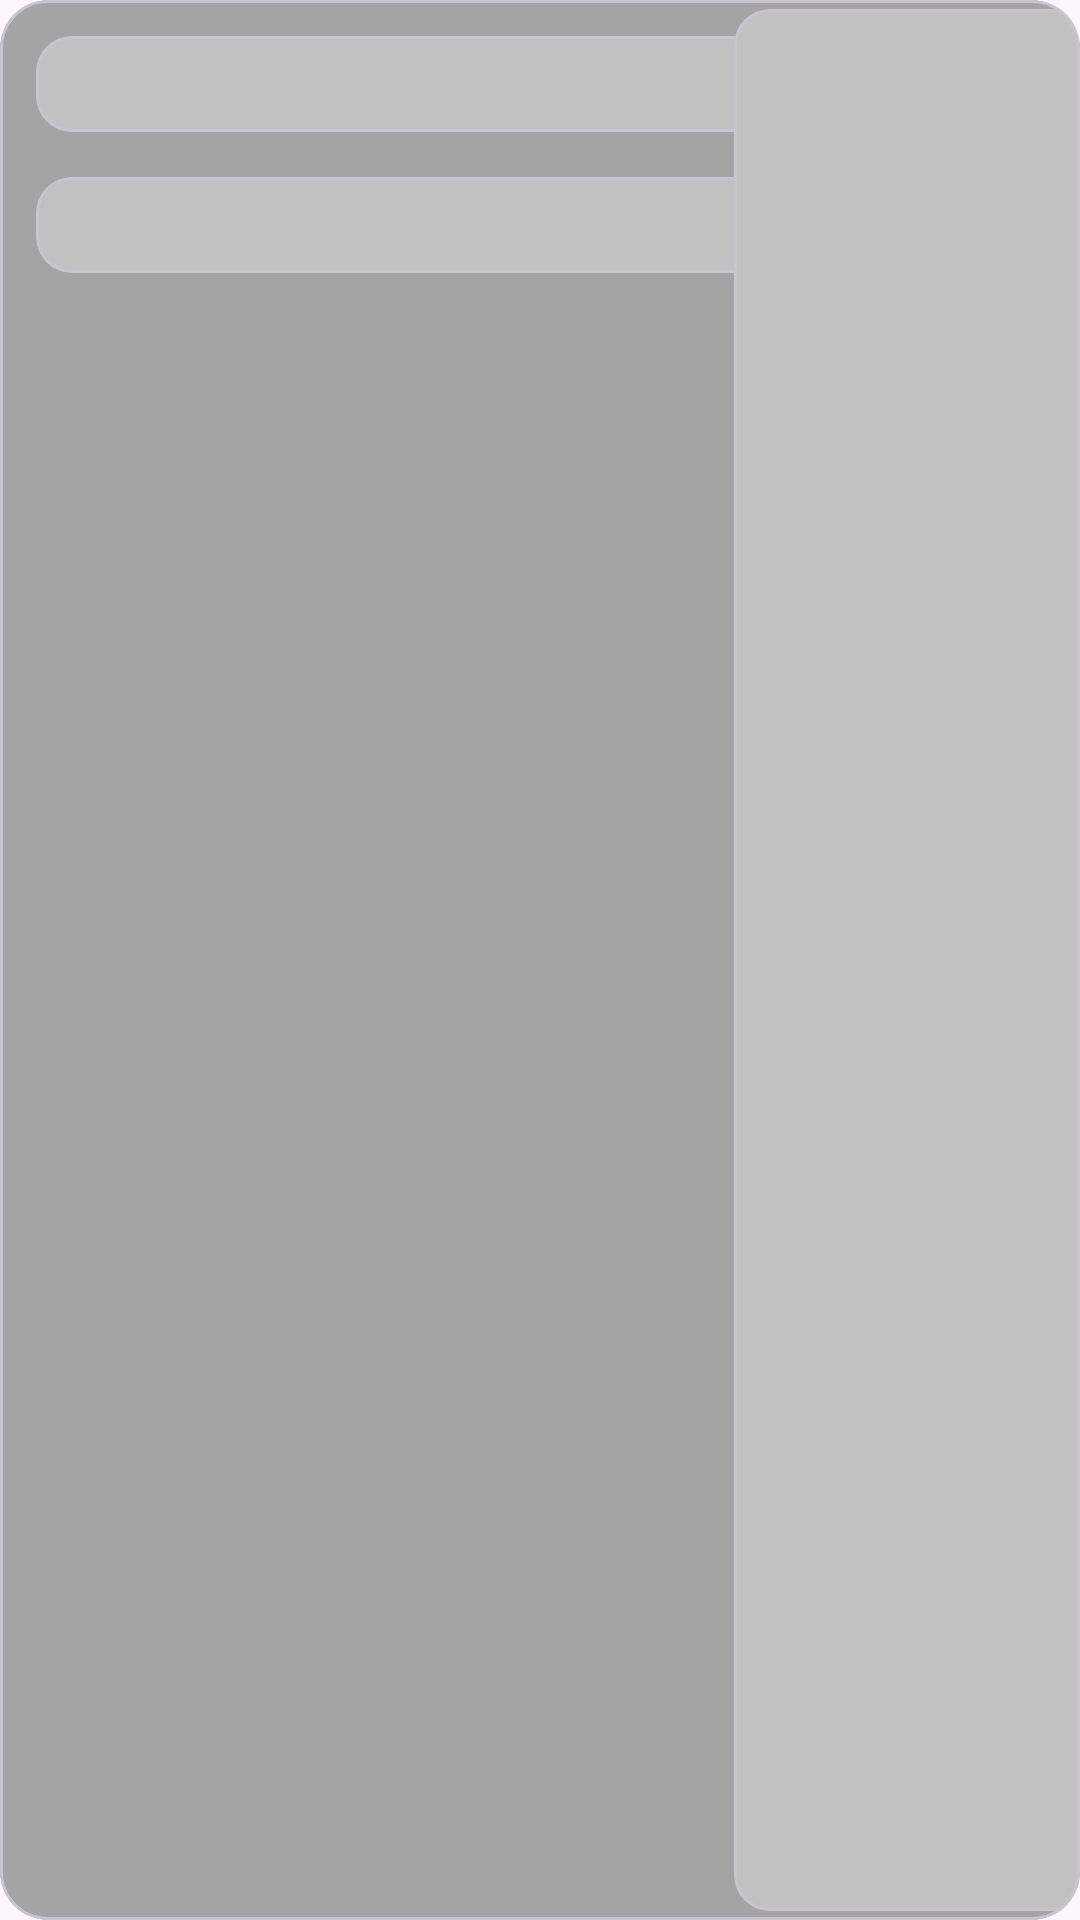

This screen was rendered from an Android layout file. Write that file and the resources it references.
<!-- AndroidManifest.xml: application theme Theme.UnfilteredNoise -->
<!-- res/layout/shimmer_for_you.xml -->
<?xml version="1.0" encoding="utf-8"?>
<com.google.android.material.card.MaterialCardView xmlns:android="http://schemas.android.com/apk/res/android"
    xmlns:tools="http://schemas.android.com/tools"
    android:layout_width="match_parent"
    android:layout_height="103dp"
    app:cardCornerRadius="16dp"
    android:layout_marginTop="8dp"
    android:backgroundTint="@color/shimmer1"
    xmlns:app="http://schemas.android.com/apk/res-auto">

    <androidx.constraintlayout.widget.ConstraintLayout
        android:layout_width="match_parent"
        android:layout_height="match_parent"
        >


        <com.google.android.material.card.MaterialCardView
            android:id="@+id/newsTitleFYShimmer"
            android:layout_width="246dp"
            android:layout_height="32dp"
            android:layout_margin="12dp"
            android:backgroundTint="@color/shimmer2"
            android:maxLines="3"
            android:padding="6dp"
            android:textAlignment="viewStart"
            app:layout_constraintBottom_toBottomOf="parent"
            app:layout_constraintStart_toStartOf="parent"
            app:layout_constraintTop_toTopOf="parent"
            app:layout_constraintVertical_bias="0.0" />

        <com.google.android.material.card.MaterialCardView
            android:id="@+id/newsTitleFShimmer"
            android:layout_width="246dp"
            android:layout_height="32dp"
            android:backgroundTint="@color/shimmer2"
            android:maxLines="3"
            android:layout_margin="15dp"
            android:padding="6dp"
            android:textAlignment="viewStart"
            app:layout_constraintEnd_toEndOf="@+id/newsTitleFYShimmer"
            app:layout_constraintStart_toStartOf="@+id/newsTitleFYShimmer"
            app:layout_constraintTop_toBottomOf="@+id/newsTitleFYShimmer" />



        <com.google.android.material.card.MaterialCardView
            android:id="@+id/iconCardCFShimmer"
            android:layout_width="129dp"
            android:layout_height="0dp"
            app:cardCornerRadius="12dp"
            android:layout_margin="3dp"
            android:backgroundTint="@color/shimmer2"
            app:layout_constraintBottom_toBottomOf="parent"
            app:layout_constraintEnd_toEndOf="parent"
            app:layout_constraintStart_toEndOf="@+id/newsTitleFShimmer"
            app:layout_constraintTop_toTopOf="parent">

        </com.google.android.material.card.MaterialCardView>


    </androidx.constraintlayout.widget.ConstraintLayout>


</com.google.android.material.card.MaterialCardView>
<!-- resources referenced by this layout -->
<resources>
  <color name="shimmer1">#A4A4A4</color>
  <color name="shimmer2">#C1C1C1</color>
  <style name="Theme.UnfilteredNoise" parent="Base.Theme.UnfilteredNoise" />
  <style name="Base.Theme.UnfilteredNoise" parent="Theme.Material3.DayNight.NoActionBar">
          
          
  
          <item name="colorPrimary">#435CFF</item>
          <item name="colorAccent">#FA2250FA</item>
  
      </style>
</resources>
